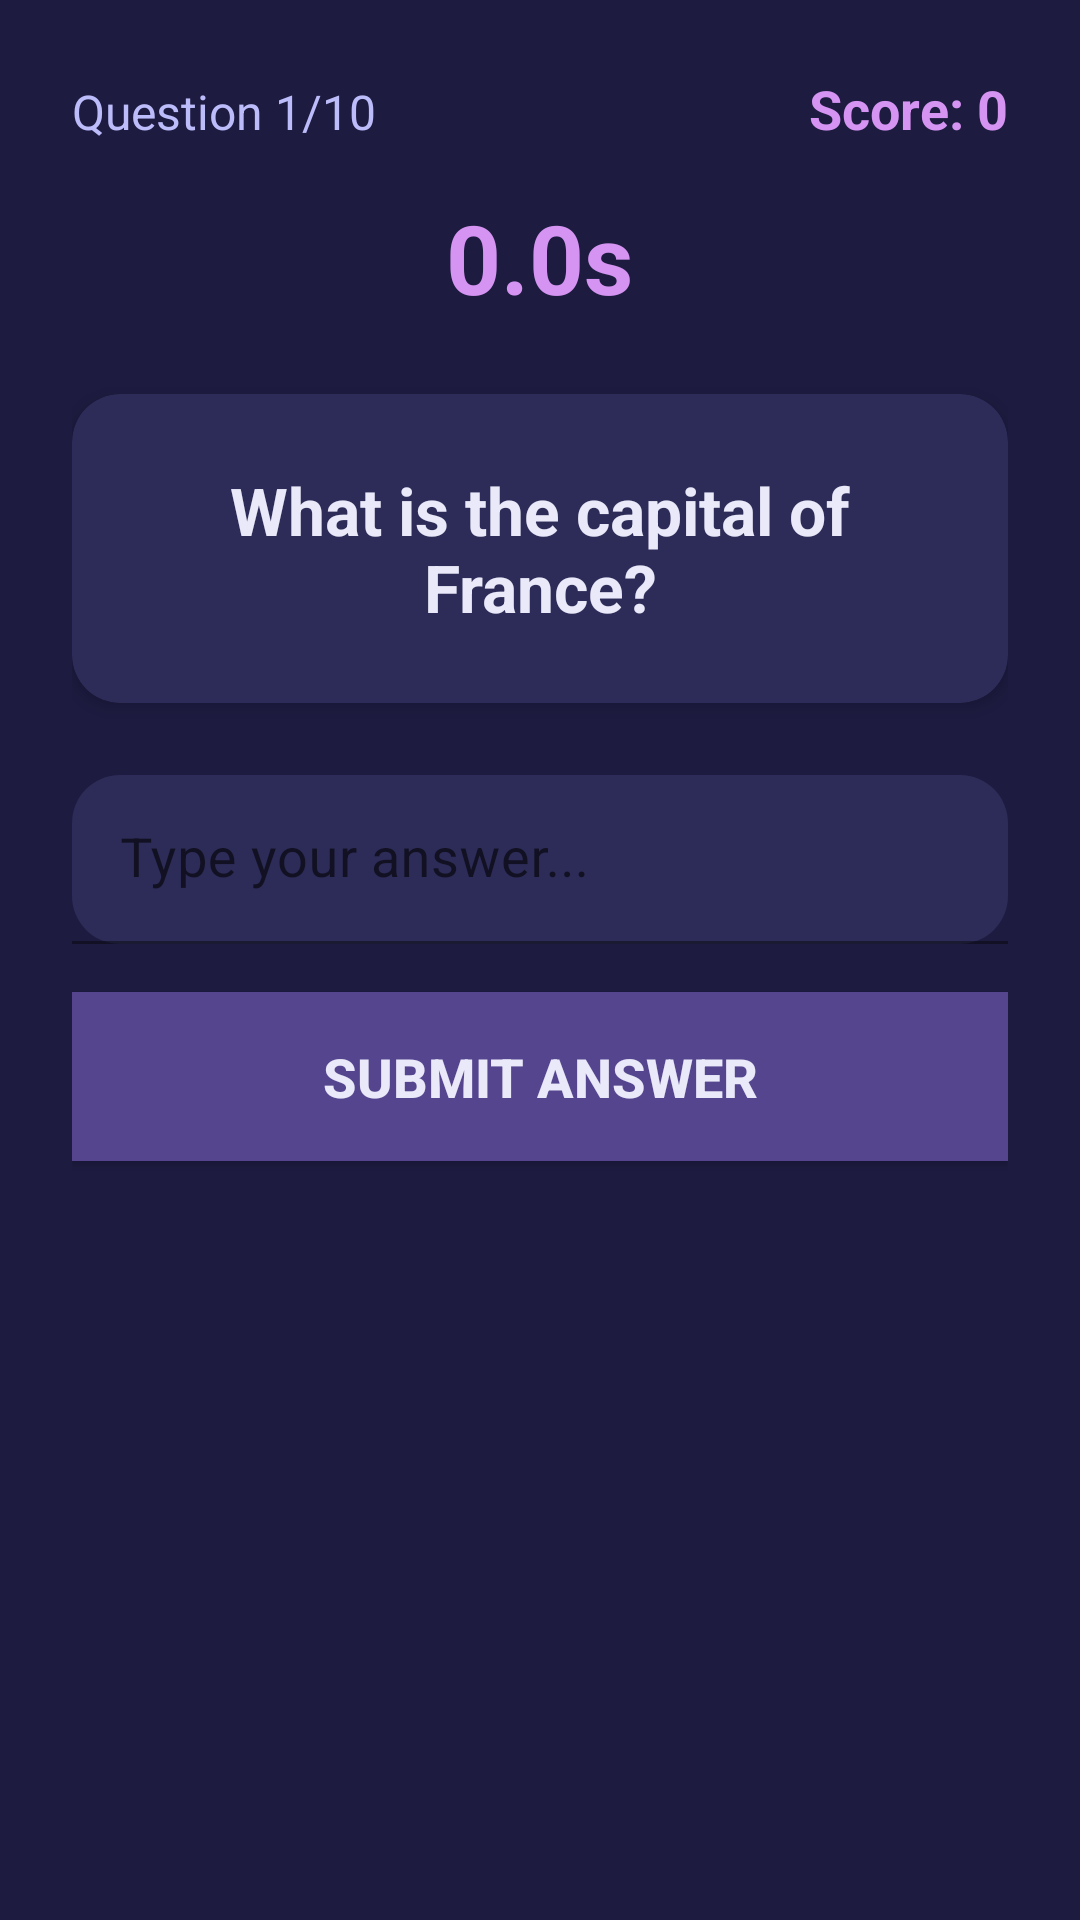

Layout XML and referenced resources for this Android screen:
<!-- AndroidManifest.xml: application theme Theme.Flip -->
<!-- res/layout/activity_type_race.xml -->
<?xml version="1.0" encoding="utf-8"?>
<LinearLayout xmlns:android="http://schemas.android.com/apk/res/android"
    android:layout_width="match_parent"
    android:layout_height="match_parent"
    xmlns:app="http://schemas.android.com/apk/res-auto"
    android:orientation="vertical"
    android:padding="24dp"
    android:background="@color/flip_bg_dark">

    
    <LinearLayout
        android:layout_width="match_parent"
        android:layout_height="wrap_content"
        android:orientation="horizontal"
        android:layout_marginBottom="16dp">

        <TextView
            android:id="@+id/questionNumber"
            android:layout_width="0dp"
            android:layout_height="wrap_content"
            android:layout_weight="1"
            android:text="@string/question_1_10"
            android:textSize="16sp"
            android:textColor="@color/flip_mid"/>

        <TextView
            android:id="@+id/scoreText"
            android:layout_width="wrap_content"
            android:layout_height="wrap_content"
            android:text="@string/score_0"
            android:textSize="18sp"
            android:textStyle="bold"
            android:textColor="@color/flip_accent"/>
    </LinearLayout>

    
    <TextView
        android:id="@+id/timerText"
        android:layout_width="wrap_content"
        android:layout_height="wrap_content"
        android:layout_gravity="center"
        android:text="@string/_0_0s"
        android:textSize="32sp"
        android:textStyle="bold"
        android:textColor="@color/flip_accent"
        android:layout_marginBottom="24dp"/>

    
    <androidx.cardview.widget.CardView
        android:layout_width="match_parent"
        android:layout_height="wrap_content"
        android:layout_marginBottom="24dp"
        app:cardCornerRadius="16dp"
        app:cardElevation="4dp"
        app:cardBackgroundColor="@color/flip_bg_mid"
        >

        <TextView
            android:id="@+id/questionText"
            android:layout_width="match_parent"
            android:layout_height="wrap_content"
            android:text="@string/what_is_the_capital_of_france"
            android:textSize="22sp"
            android:textColor="@color/flip_tint_light"
            android:textStyle="bold"
            android:padding="24dp"
            android:gravity="center"/>
    </androidx.cardview.widget.CardView>

    
    <com.google.android.material.textfield.TextInputLayout
        android:layout_width="match_parent"
        android:layout_height="wrap_content"
        android:layout_marginBottom="16dp"
        app:boxBackgroundMode="filled"
        app:boxCornerRadiusTopStart="16dp"
        app:boxCornerRadiusTopEnd="16dp"
        app:boxCornerRadiusBottomStart="16dp"
        app:boxCornerRadiusBottomEnd="16dp"
        app:boxBackgroundColor="@color/flip_bg_mid"
        app:hintTextColor="@color/flip_mid">

        <com.google.android.material.textfield.TextInputEditText
            android:id="@+id/answerInput"
            android:layout_width="match_parent"
            android:layout_height="wrap_content"
            android:hint="@string/type_your_answer"
            android:textSize="18sp"
            android:textColor="@color/flip_tint_light"
            android:textColorHint="@color/flip_mid"
            android:inputType="text"
            android:imeOptions="actionDone"
            android:padding="16dp"/>
    </com.google.android.material.textfield.TextInputLayout>

    
    <Button
        android:id="@+id/submitButton"
        android:layout_width="match_parent"
        android:layout_height="wrap_content"
        android:text="@string/submit_answer"
        android:textSize="18sp"
        android:textStyle="bold"
        android:textColor="@color/flip_tint_light"
        android:background="@color/flip_primary"
        android:padding="16dp"
        android:layout_marginBottom="24dp"/>

    
    <TextView
        android:id="@+id/feedbackText"
        android:layout_width="match_parent"
        android:layout_height="wrap_content"
        android:text="@string/correct_1000_pts"
        android:textSize="24sp"
        android:textStyle="bold"
        android:textColor="@color/flip_accent"
        android:gravity="center"
        android:visibility="invisible"
        android:layout_marginTop="16dp"/>

</LinearLayout>
<!-- resources referenced by this layout -->
<resources>
  <color name="flip_accent">#D594F2</color>
  <color name="flip_bg_dark">#1D1B40</color>
  <color name="flip_bg_mid">#2D2C58</color>
  <color name="flip_mid">#BDBCFB</color>
  <color name="flip_primary">#55458F</color>
  <color name="flip_tint_light">#EAE9F9</color>
  <string name="_0_0s">0.0s</string>
  <string name="correct_1000_pts">✓ CORRECT! +1000 pts</string>
  <string name="question_1_10">Question 1/10</string>
  <string name="score_0">Score: 0</string>
  <string name="submit_answer">Submit Answer</string>
  <string name="type_your_answer">Type your answer...</string>
  <string name="what_is_the_capital_of_france">What is the capital of France?</string>
  <style name="Theme.Flip" parent="Theme.MaterialComponents.DayNight.DarkActionBar">
          
          <item name="colorPrimary">@color/purple_500</item>
          <item name="colorPrimaryVariant">@color/purple_700</item>
          <item name="colorOnPrimary">@color/white</item>
          
          <item name="colorSecondary">@color/teal_200</item>
          <item name="colorSecondaryVariant">@color/teal_700</item>
          <item name="colorOnSecondary">@color/black</item>
          
          <item name="android:statusBarColor">?attr/colorPrimaryVariant</item>
          
      </style>
  <color name="purple_500">#FF6200EE</color>
  <color name="purple_700">#FF3700B3</color>
  <color name="white">#FFFFFFFF</color>
  <color name="teal_200">#FF03DAC5</color>
  <color name="teal_700">#FF018786</color>
  <color name="black">#FF000000</color>
</resources>
